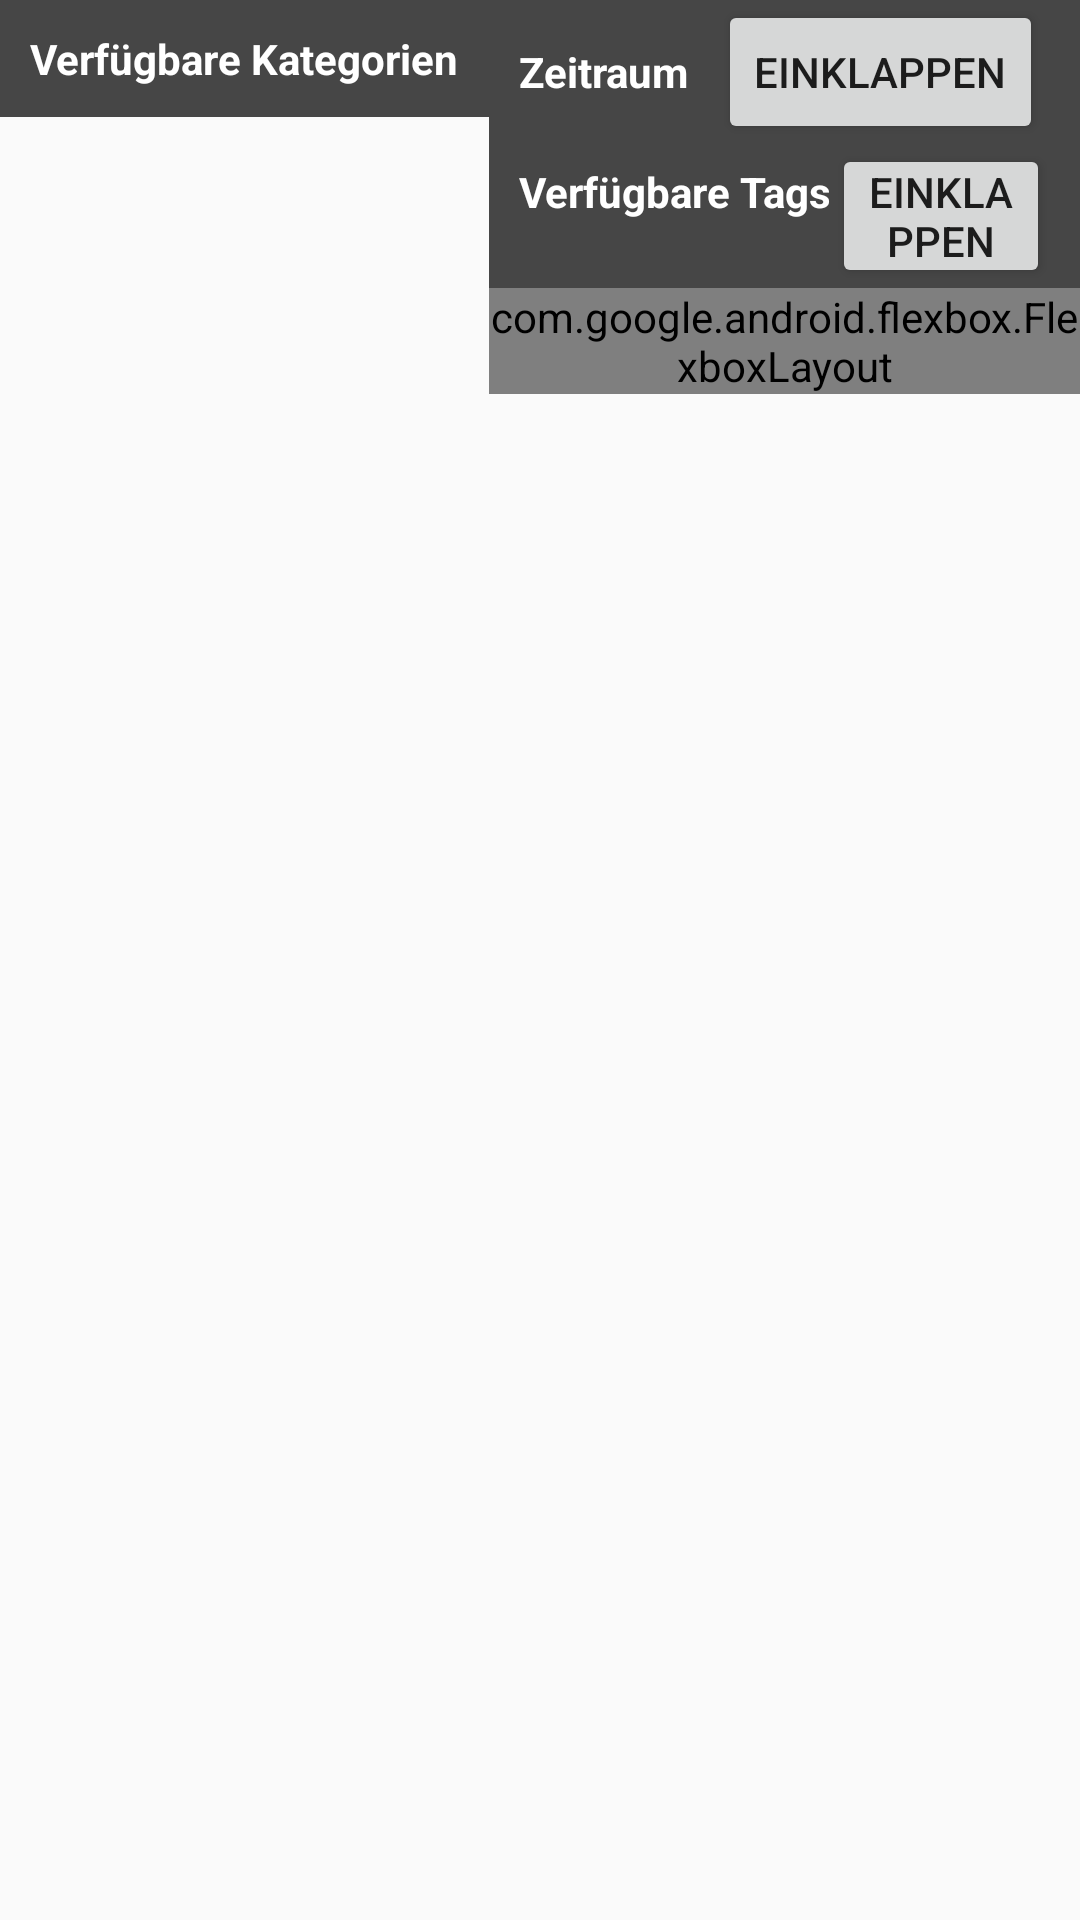

Produce the Android XML layout that renders to this screen, including the resource entries it uses.
<!-- AndroidManifest.xml: application theme AppTheme -->
<!-- res/layout/activity_statistic.xml -->
<?xml version="1.0" encoding="utf-8"?>
<LinearLayout
    xmlns:android="http://schemas.android.com/apk/res/android"
    android:layout_width="match_parent"
    android:layout_height="match_parent"
    android:orientation="horizontal">

    <LinearLayout
        android:layout_width="wrap_content"
        android:layout_height="wrap_content"
        android:orientation="vertical"
        android:id="@+id/layoutCategories">

        <TextView
            android:layout_width="wrap_content"
            android:layout_height="wrap_content"
            android:text="@string/activity_selection_label_available_categories"
            android:background="@drawable/activity_selection_textview_title"
            android:textColor="#FFFFFF"
            android:textStyle="bold"/>
    </LinearLayout>

    <LinearLayout
        android:layout_width="match_parent"
        android:layout_height="match_parent"
        android:orientation="vertical">

        <LinearLayout
            android:layout_width="match_parent"
            android:layout_height="wrap_content"
            android:orientation="horizontal"
            android:background="@drawable/activity_selection_textview_title"
            android:paddingTop="0dp"
            android:paddingBottom="0dp"
            android:paddingLeft="0dp">

            <TextView
                android:layout_width="wrap_content"
                android:layout_height="wrap_content"
                android:text="@string/activity_statistic_title_label_period_selection"
                android:background="@drawable/activity_selection_textview_title"
                android:textColor="#FFFFFF"
                android:textStyle="bold"
                />

            <Button
                android:layout_width="wrap_content"
                android:layout_height="wrap_content"
                android:text="@string/activity_statistic_button_hide_layout"
                android:paddingTop="0dp"
                android:paddingBottom="0dp"
                android:onClick="btnTimePeriodClick"/>
        </LinearLayout>

        <LinearLayout
            android:layout_width="match_parent"
            android:layout_height="wrap_content"
            android:orientation="horizontal"
            android:id="@+id/linearLayoutDateToggle">
        </LinearLayout>

        <LinearLayout
            android:layout_width="match_parent"
            android:layout_height="wrap_content"
            android:orientation="horizontal"
            android:background="@drawable/activity_selection_textview_title"
            android:paddingTop="0dp"
            android:paddingBottom="0dp">

            <TextView
                android:layout_width="wrap_content"
                android:layout_height="wrap_content"
                android:text="@string/activity_statistik_title_label_available_tags"
                android:textColor="#FFFFFF"
                android:textStyle="bold"
                />

            <Button
                android:layout_width="wrap_content"
                android:layout_height="wrap_content"
                android:text="@string/activity_statistic_button_hide_layout"
                android:paddingTop="0dp"
                android:paddingBottom="0dp"
                android:onClick="btnAvailableTagsClick"/>
        </LinearLayout>

        <com.google.android.flexbox.FlexboxLayout
            xmlns:android="http://schemas.android.com/apk/res/android"
            xmlns:app="http://schemas.android.com/apk/res-auto"
            android:layout_width="match_parent"
            android:layout_height="wrap_content"
            app:flexWrap="wrap"
            app:alignItems="stretch"
            app:alignContent="stretch"
            android:id="@+id/flexboxAvailableTags"></com.google.android.flexbox.FlexboxLayout>

        <LinearLayout
            android:id="@+id/linearLayoutChart"
            android:layout_width="match_parent"
            android:layout_height="match_parent"
            android:orientation="vertical">

        </LinearLayout>



        <TextView
            android:layout_width="match_parent"
            android:layout_height="wrap_content"
            android:text="@string/activity_statistic_title_label_statistic"
            android:background="@drawable/activity_selection_textview_title"
            android:textColor="#FFFFFF"
            android:textStyle="bold"/>

    </LinearLayout>
</LinearLayout>
<!-- resources referenced by this layout -->
<resources>
  <!-- drawable activity_selection_textview_title (drawable) -->
  <?xml version="1.0" encoding="utf-8"?>
  <shape
      xmlns:android="http://schemas.android.com/apk/res/android"
      android:shape="rectangle">
      <solid android:color="#464646" />
      <padding android:bottom="10dp" android:left="10dp" android:right="10dp" android:top="10dp" />
  </shape>
  <string name="activity_selection_label_available_categories">Verfügbare Kategorien</string>
  <string name="activity_statistic_button_hide_layout">Einklappen</string>
  <string name="activity_statistic_title_label_period_selection">Zeitraum</string>
  <string name="activity_statistic_title_label_statistic">Statistik</string>
  <string name="activity_statistik_title_label_available_tags">Verfügbare Tags</string>
  <style name="AppTheme" parent="Theme.AppCompat.Light.DarkActionBar">
          
          
      </style>
</resources>
